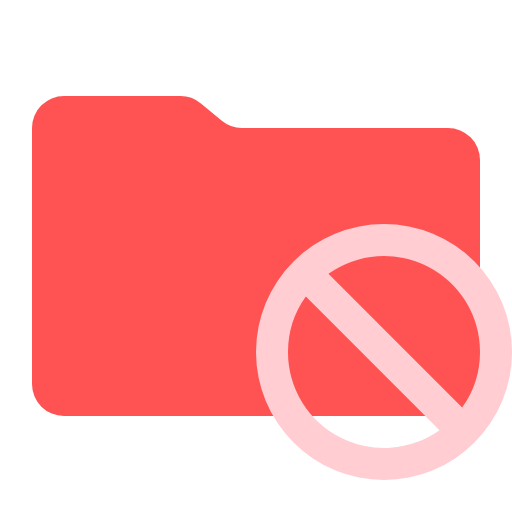
t = 0.00 s
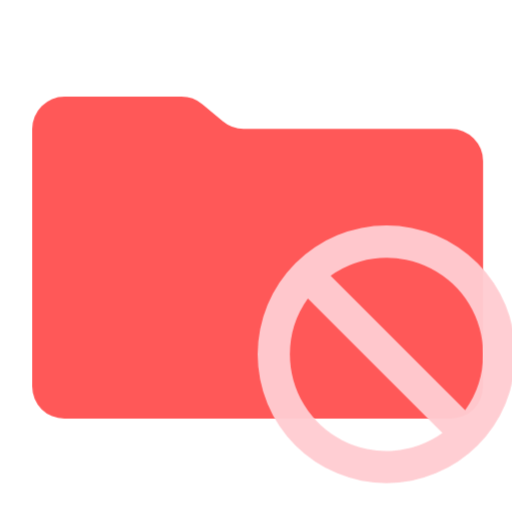
t = 0.38 s
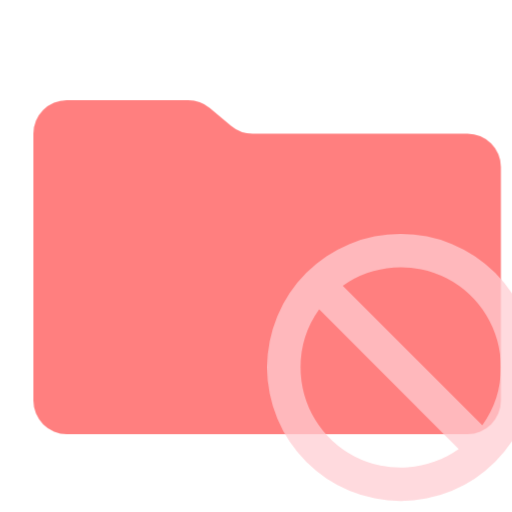
t = 1.13 s
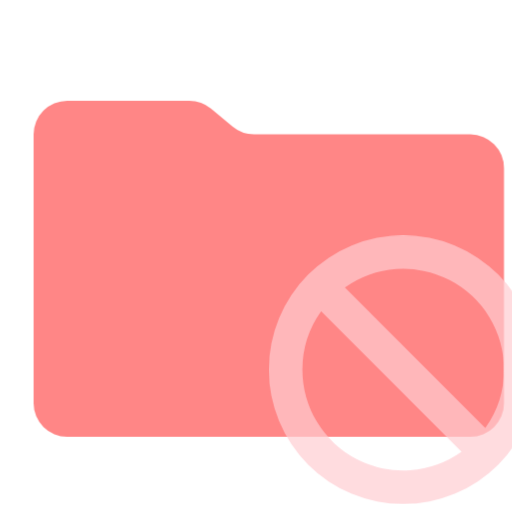
t = 1.50 s
t = 1.88 s: frame unchanged from t = 1.13 s, image omitted
t = 2.63 s: frame unchanged from t = 0.38 s, image omitted

The animated SVG that drew these frames (rendered in a browser with its animation timeline set to each time). Animation: 1 CSS @keyframes rule; one cycle of 3.00 s, repeats indefinitely.

<svg xmlns="http://www.w3.org/2000/svg" viewBox="0 0 32 32" shape-rendering="geometricPrecision">
      <style>
        .animated { 
          animation: breathing 3s ease-in-out infinite;
        }
        @keyframes breathing {
          0% { opacity: 1; transform: scale(1); }
          50% { opacity: 0.7; transform: scale(1.05); }
          100% { opacity: 1; transform: scale(1); }
        }
      </style><path class="animated" fill="#ff5252" d="m13.844 7.536-1.288-1.072A2 2 0 0 0 11.276 6H4a2 2 0 0 0-2 2v16a2 2 0 0 0 2 2h24a2 2 0 0 0 2-2V10a2 2 0 0 0-2-2H15.124a2 2 0 0 1-1.28-.464"/><path class="animated" fill="#ffcdd2" d="M24 14a8 8 0 1 0 8 8 8 8 0 0 0-8-8m6 8a5.96 5.96 0 0 1-1.115 3.471l-8.356-8.356A5.99 5.99 0 0 1 30 22m-12 0a5.96 5.96 0 0 1 1.115-3.471l8.356 8.356A5.99 5.99 0 0 1 18 22"/></svg>
